Labelled photos from "SchereSteinPapier", an image-classification folder in FloHab/SchereSteinPapier. The possible labels are: papier, schere, stein.

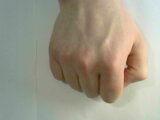
Label: stein

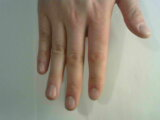
Label: papier

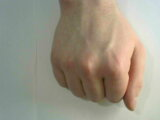
Label: stein

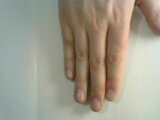
Label: papier

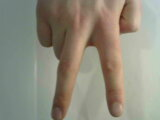
Label: schere

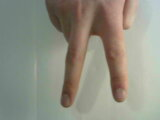
Label: schere
